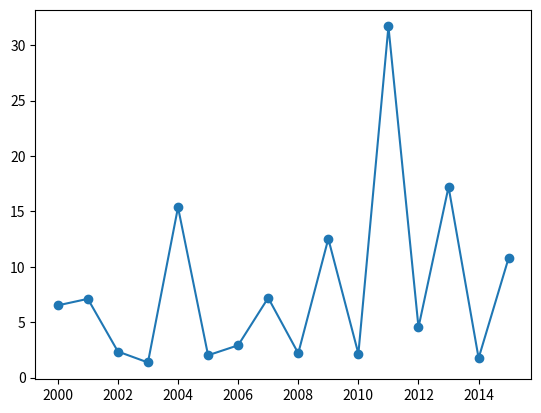

Source code (Python):
# -*- coding: utf-8 -*-
"""
Created on Mon Jul 16 17:51:32 2018

[redacted]
"""


import matplotlib.pyplot as plt

years = range(2000, 2016)



errors = (6.52,7.11,2.36,1.37,15.37,2.02, 2.92, 7.20, 2.20, 12.53, 2.16, 31.68, 4.54, 17.21, 1.76, 10.81)

plt.scatter(years, errors)
plt.show()

plt.plot(years, errors)

plt.show()